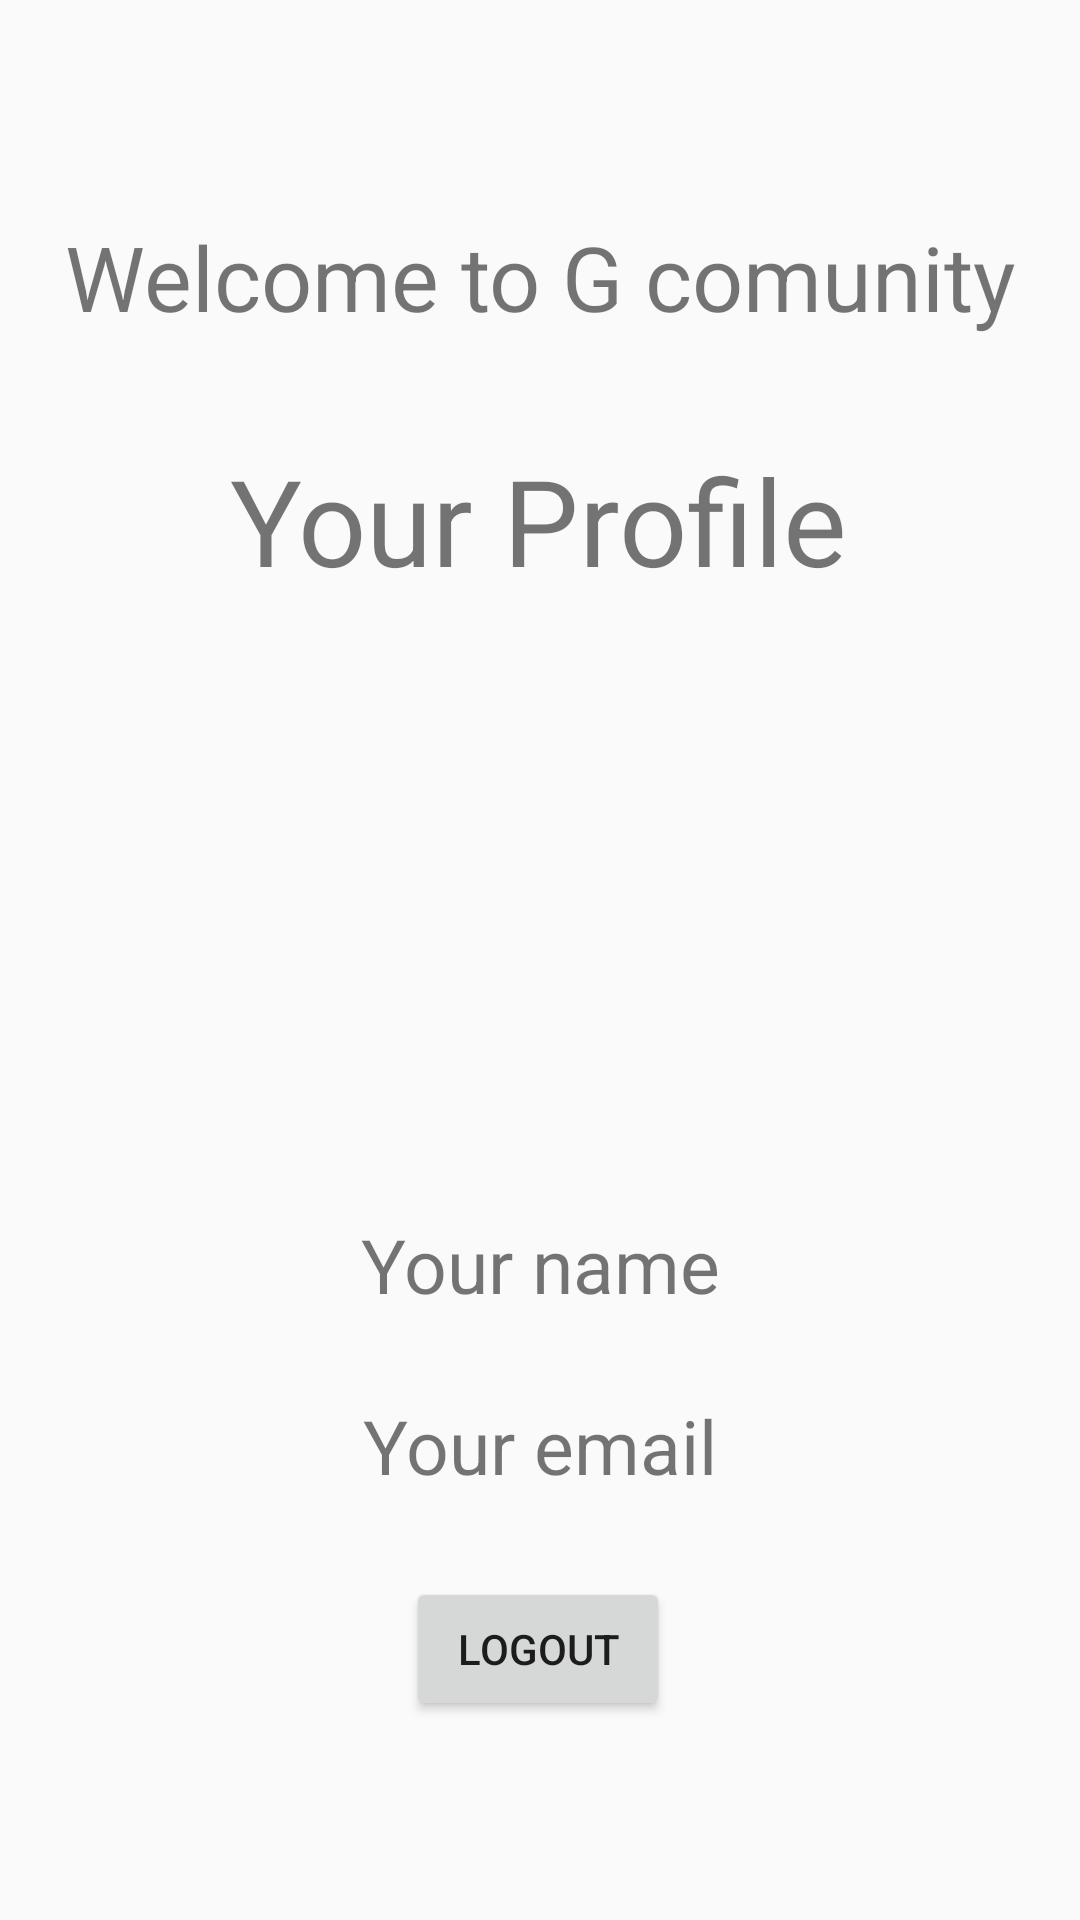

Reconstruct the res/layout file that produces this screen, plus the resources it refers to.
<!-- AndroidManifest.xml: application theme Theme.Authentication_Application -->
<!-- res/layout/activity_main.xml -->
<?xml version="1.0" encoding="utf-8"?>
<androidx.constraintlayout.widget.ConstraintLayout xmlns:android="http://schemas.android.com/apk/res/android"
    xmlns:app="http://schemas.android.com/apk/res-auto"
    xmlns:tools="http://schemas.android.com/tools"
    android:layout_width="match_parent"
    android:layout_height="match_parent"
    android:background="@drawable/background"
    tools:context=".MainActivity">

    <TextView
        android:id="@+id/textView_main"
        android:layout_width="wrap_content"
        android:layout_height="wrap_content"
        android:text="@string/G_welcome"
        android:textSize="30sp"
        app:layout_constraintBottom_toBottomOf="parent"
        app:layout_constraintEnd_toEndOf="parent"
        app:layout_constraintStart_toStartOf="parent"
        app:layout_constraintTop_toTopOf="parent"
        app:layout_constraintVertical_bias="0.12" />

    <Button
        android:id="@+id/logout_btn"
        android:layout_width="wrap_content"
        android:layout_height="wrap_content"
        android:onClick="logout"
        android:text="@string/logout_btn"
        app:layout_constraintBottom_toBottomOf="parent"
        app:layout_constraintEnd_toEndOf="parent"
        app:layout_constraintHorizontal_bias="0.498"
        app:layout_constraintStart_toStartOf="parent"
        app:layout_constraintTop_toBottomOf="@+id/textView_main"
        app:layout_constraintVertical_bias="0.862" />

    <TextView
        android:id="@+id/profile_txt"
        android:layout_width="wrap_content"
        android:layout_height="wrap_content"
        android:text="Your Profile"
        android:textSize="40sp"
        app:layout_constraintBottom_toTopOf="@+id/logout_btn"
        app:layout_constraintEnd_toEndOf="parent"
        app:layout_constraintHorizontal_bias="0.497"
        app:layout_constraintStart_toStartOf="parent"
        app:layout_constraintTop_toBottomOf="@+id/textView_main"
        app:layout_constraintVertical_bias="0.095" />

    <ImageView
        android:id="@+id/Image_profile"
        android:layout_width="229dp"
        android:layout_height="142dp"
        app:layout_constraintBottom_toTopOf="@+id/logout_btn"
        app:layout_constraintEnd_toEndOf="parent"
        app:layout_constraintStart_toStartOf="parent"
        app:layout_constraintTop_toBottomOf="@+id/profile_txt"
        app:layout_constraintVertical_bias="0.194"
        app:srcCompat="@drawable/ic_launcher_foreground"
        tools:srcCompat="@tools:sample/avatars" />

    <TextView
        android:id="@+id/full_name_profile"
        android:layout_width="wrap_content"
        android:layout_height="wrap_content"
        android:text="Your name"
        android:textSize="25sp"
        app:layout_constraintBottom_toTopOf="@+id/email_profile"
        app:layout_constraintEnd_toEndOf="parent"
        app:layout_constraintHorizontal_bias="0.5"
        app:layout_constraintStart_toStartOf="parent"
        app:layout_constraintTop_toBottomOf="@+id/Image_profile"
        app:layout_constraintVertical_bias="0.5" />

    <TextView
        android:id="@+id/email_profile"
        android:layout_width="wrap_content"
        android:layout_height="wrap_content"
        android:text="Your email"
        android:textSize="25sp"
        app:layout_constraintBottom_toTopOf="@+id/logout_btn"
        app:layout_constraintEnd_toEndOf="parent"
        app:layout_constraintHorizontal_bias="0.5"
        app:layout_constraintStart_toStartOf="parent"
        app:layout_constraintTop_toBottomOf="@+id/full_name_profile"
        app:layout_constraintVertical_bias="0.5" />
</androidx.constraintlayout.widget.ConstraintLayout>
<!-- resources referenced by this layout -->
<resources>
  <string name="G_welcome">Welcome to G comunity</string>
  <string name="logout_btn">logout</string>
  <style name="Theme.Authentication_Application" parent="Theme.AppCompat.Light.DarkActionBar">
          
          <item name="colorPrimary">@color/purple_500</item>
          <item name="colorPrimaryDark">@color/purple_700</item>
          <item name="colorAccent">@color/teal_200</item>
          
      </style>
  <!-- not gathered from this repository: default colours our renderer supplied (Android Studio template values) -->
  <color name="purple_500">#FF6200EE</color>
  <color name="purple_700">#FF3700B3</color>
  <color name="teal_200">#FF03DAC5</color>
</resources>
